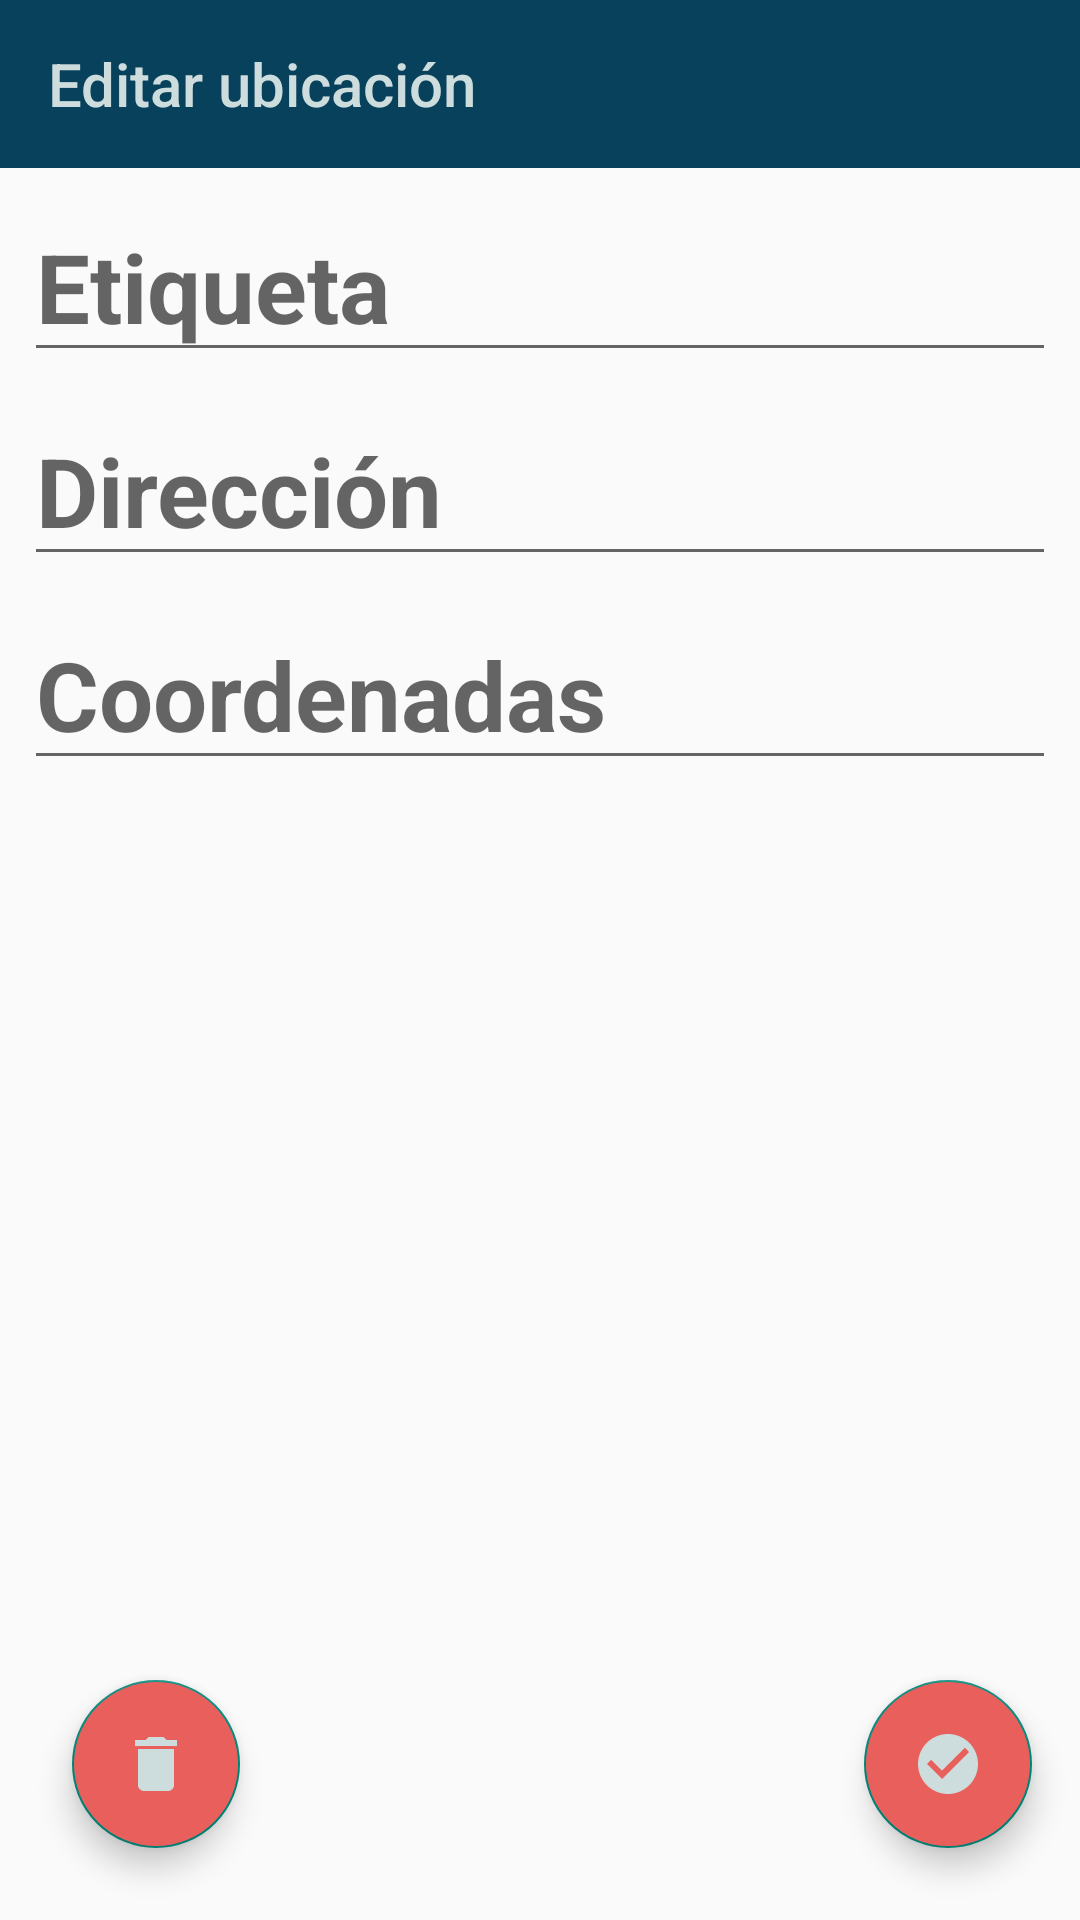

Produce the Android XML layout that renders to this screen, including the resource entries it uses.
<!-- AndroidManifest.xml: application theme Theme.AppCompat.Light.NoActionBar -->
<!-- res/layout/edit_location.xml -->
<?xml version="1.0" encoding="utf-8"?>
<androidx.constraintlayout.widget.ConstraintLayout xmlns:android="http://schemas.android.com/apk/res/android"
    xmlns:app="http://schemas.android.com/apk/res-auto"
    xmlns:tools="http://schemas.android.com/tools"
    android:id="@+id/constraintlayout"
    android:layout_width="match_parent"
    android:layout_height="match_parent"
    android:orientation="vertical">

    <include
        android:id="@+id/app_bar"
        layout="@layout/edit_action_bar"></include>

    <EditText
        android:id="@+id/label_input"
        android:minWidth="48dp"
        android:minHeight="48dp"
        android:layout_width="match_parent"
        android:layout_height="wrap_content"
        android:layout_marginStart="8dp"
        android:layout_marginTop="8dp"
        android:layout_marginEnd="8dp"
        android:autofillHints="@string/direction"
        android:gravity="start"
        android:hint="@string/location_label_input_hint"
        android:contentDescription="@string/location_label_input_hint"
        android:inputType=""
        android:textSize="32sp"
        android:textStyle="bold"
        app:layout_constraintEnd_toEndOf="parent"
        app:layout_constraintHorizontal_bias="0.0"
        app:layout_constraintStart_toStartOf="parent"
        app:layout_constraintTop_toBottomOf="@+id/app_bar" />


    <EditText
        android:id="@+id/address_input"
        android:minWidth="48dp"
        android:minHeight="48dp"
        android:layout_width="match_parent"
        android:layout_height="wrap_content"
        android:layout_marginStart="8dp"
        android:layout_marginTop="8dp"
        android:layout_marginEnd="8dp"
        android:gravity="start"
        android:hint="@string/location_address_input_hint"
        android:contentDescription="@string/location_address_input_hint"
        android:textSize="32sp"
        android:textStyle="bold"
        app:layout_constraintEnd_toEndOf="parent"
        app:layout_constraintStart_toStartOf="parent"
        app:layout_constraintTop_toBottomOf="@+id/label_input" />

    <EditText
        android:id="@+id/coords_input"
        android:layout_width="match_parent"
        android:layout_height="wrap_content"
        android:layout_marginStart="8dp"
        android:layout_marginTop="8dp"
        android:layout_marginEnd="8dp"
        android:gravity="start"
        android:hint="@string/location_coords_input_hint"
        android:contentDescription="@string/location_coords_input_hint"
        android:textSize="32sp"
        android:textStyle="bold"
        app:layout_constraintEnd_toEndOf="parent"
        app:layout_constraintHorizontal_bias="0.0"
        app:layout_constraintStart_toStartOf="parent"
        app:layout_constraintTop_toBottomOf="@+id/address_input" />

    <com.google.android.material.floatingactionbutton.FloatingActionButton
        android:id="@+id/save"
        android:minWidth="48dp"
        android:minHeight="48dp"
        android:layout_width="wrap_content"
        android:layout_height="wrap_content"
        android:layout_gravity="start|bottom"
        android:layout_marginEnd="16dp"
        android:layout_marginBottom="24dp"
        android:clickable="true"
        android:contentDescription="@string/save_edited_location_tooltip"
        android:backgroundTint="@color/colorAccent"
        app:layout_constraintBottom_toBottomOf="parent"
        app:layout_constraintEnd_toEndOf="parent"
        app:srcCompat="@drawable/check_icon" />

    <com.google.android.material.floatingactionbutton.FloatingActionButton
        android:id="@+id/delete"
        android:minWidth="48dp"
        android:minHeight="48dp"
        android:layout_width="wrap_content"
        android:layout_height="wrap_content"
        android:layout_gravity="start|bottom"
        android:layout_marginStart="24dp"
        android:layout_marginBottom="24dp"
        android:clickable="true"
        android:contentDescription="@string/delete_current_location_tooltip"
        android:backgroundTint="@color/colorAccent"
        android:foregroundGravity="center"
        app:layout_constraintBottom_toBottomOf="parent"
        app:layout_constraintStart_toStartOf="parent"
        app:srcCompat="@drawable/delete_icon" />


</androidx.constraintlayout.widget.ConstraintLayout>
<!-- res/layout/edit_action_bar.xml (included above) -->
<?xml version="1.0" encoding="utf-8"?>
<androidx.appcompat.widget.Toolbar xmlns:android="http://schemas.android.com/apk/res/android"
    xmlns:app="http://schemas.android.com/apk/res-auto"
    android:layout_width="match_parent"
    android:layout_height="wrap_content"
    app:title="@string/edit_bar_title"
    app:titleTextColor="@color/colorPrimary"
    app:theme="@style/LocationToolbarStyle"
    app:popupTheme="@style/CustomPopupStyle">

</androidx.appcompat.widget.Toolbar>
<!-- resources referenced by this layout -->
<resources>
  <color name="colorAccent">#E85F5C</color>
  <color name="colorPrimary">#CDDDDD</color>
  <!-- drawable check_icon (drawable) -->
  <vector xmlns:android="http://schemas.android.com/apk/res/android"
      android:width="200dp"
      android:height="200dp"
      android:tint="@color/colorPrimary"
      android:viewportWidth="24.0"
      android:viewportHeight="24.0">
      <path
          android:fillColor="@color/colorPrimary"
          android:pathData="M12,2C6.48,2 2,6.48 2,12s4.48,10 10,10 10,-4.48 10,-10S17.52,2 12,2zM10,17l-5,-5 1.41,-1.41L10,14.17l7.59,-7.59L19,8l-9,9z" />
  </vector>
  <!-- drawable delete_icon (drawable) -->
  <vector xmlns:android="http://schemas.android.com/apk/res/android"
      android:width="200dp"
      android:height="200dp"
      android:tint="@color/colorPrimary"
      android:viewportWidth="24.0"
      android:viewportHeight="24.0">
      <path
          android:fillColor="@color/colorPrimary"
          android:pathData="M6,19c0,1.1 0.9,2 2,2h8c1.1,0 2,-0.9 2,-2V7H6v12zM19,4h-3.5l-1,-1h-5l-1,1H5v2h14V4z" />
  </vector>
  <string name="delete_current_location_tooltip">Elimina la ubicación actual</string>
  <string name="direction">0°</string>
  <string name="edit_bar_title">Editar ubicación</string>
  <string name="location_address_input_hint">Dirección</string>
  <string name="location_coords_input_hint">Coordenadas</string>
  <string name="location_label_input_hint">Etiqueta</string>
  <string name="save_edited_location_tooltip">Termina la edición y guarda los cambios</string>
  <style name="CustomPopupStyle" parent="Theme.AppCompat.DayNight.NoActionBar">
          <item name="android:background">@color/colorPrimary</item>
          <item name="overlapAnchor">false</item>
          <item name="android:dropDownVerticalOffset">-4dp</item>
      </style>
  <style name="LocationToolbarStyle" parent="Theme.AppCompat.DayNight.NoActionBar">
          <item name="android:background">@color/colorPrimaryDark</item>
      </style>
  <color name="colorPrimaryDark">#08415C</color>
</resources>
